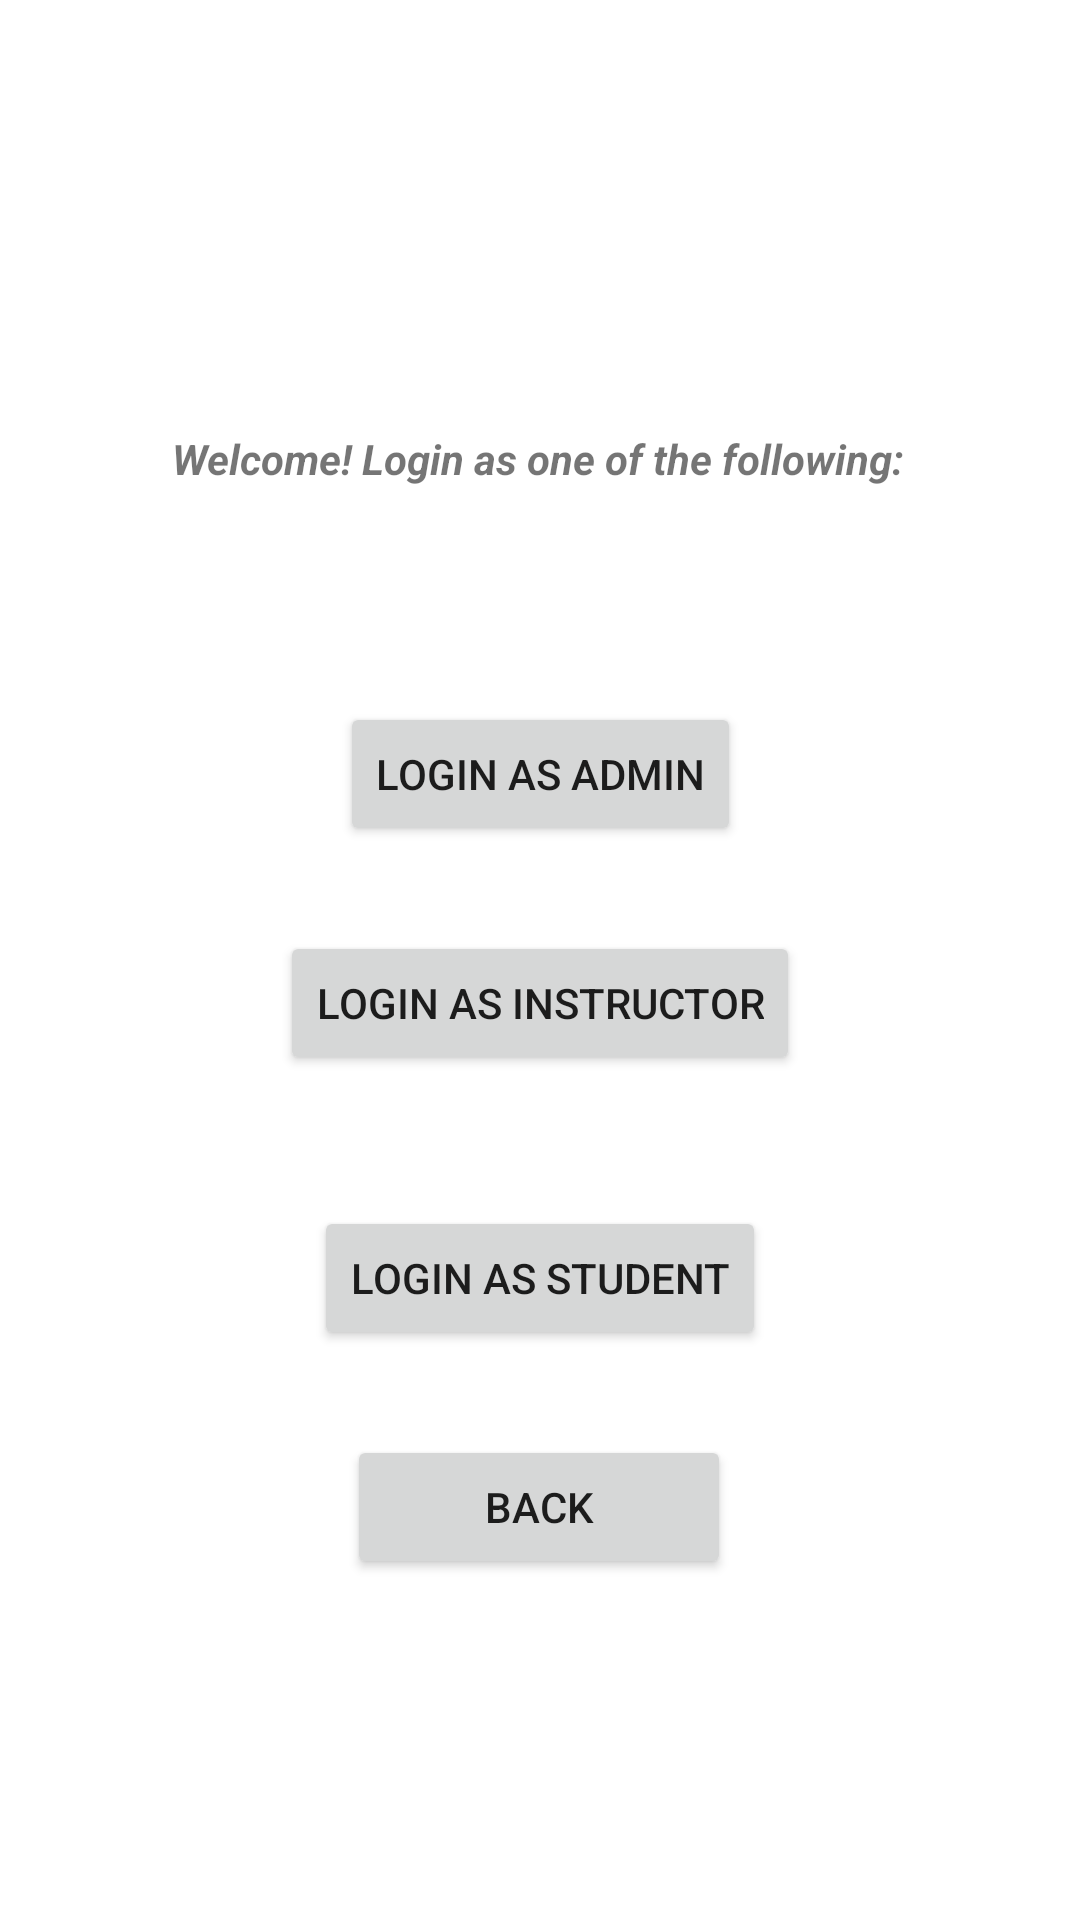

This screen was rendered from an Android layout file. Write that file and the resources it references.
<!-- AndroidManifest.xml: application theme Theme.Deliverables -->
<!-- res/layout/login.xml -->
<?xml version="1.0" encoding="utf-8"?>
<androidx.constraintlayout.widget.ConstraintLayout  xmlns:android="http://schemas.android.com/apk/res/android"
    xmlns:app="http://schemas.android.com/apk/res-auto"
    xmlns:tools="http://schemas.android.com/tools"
    android:layout_width="match_parent"
    android:layout_height="match_parent"
    tools:context=".Login">

    <TextView
        android:id="@+id/txt1"
        android:layout_width="wrap_content"
        android:layout_height="wrap_content"
        android:text="Welcome! Login as one of the following:"
        android:textStyle="italic|bold"
        app:layout_constraintBottom_toBottomOf="parent"
        app:layout_constraintEnd_toEndOf="parent"
        app:layout_constraintHorizontal_bias="0.496"
        app:layout_constraintStart_toStartOf="parent"
        app:layout_constraintTop_toTopOf="parent"
        app:layout_constraintVertical_bias="0.231" />

    <Button
        android:id="@+id/btn_login_admin"
        android:layout_width="wrap_content"
        android:layout_height="wrap_content"
        android:text="Login as Admin"
        app:layout_constraintBottom_toBottomOf="parent"
        app:layout_constraintEnd_toEndOf="parent"
        app:layout_constraintStart_toStartOf="parent"
        app:layout_constraintTop_toTopOf="parent"
        app:layout_constraintVertical_bias="0.395" />

    <Button
        android:id="@+id/btn_login_Instr"
        android:layout_width="wrap_content"
        android:layout_height="wrap_content"
        android:text="Login as Instructor"
        app:layout_constraintBottom_toBottomOf="parent"
        app:layout_constraintEnd_toEndOf="parent"
        app:layout_constraintStart_toStartOf="parent"
        app:layout_constraintTop_toTopOf="parent"
        app:layout_constraintVertical_bias="0.524" />

    <Button
        android:id="@+id/btn_login_student"
        android:layout_width="wrap_content"
        android:layout_height="wrap_content"
        android:text="login as student"
        app:layout_constraintBottom_toBottomOf="parent"
        app:layout_constraintEnd_toEndOf="parent"
        app:layout_constraintStart_toStartOf="parent"
        app:layout_constraintTop_toTopOf="parent"
        app:layout_constraintVertical_bias="0.679" />

    <Button
        android:id="@+id/btn_login_back"
        android:layout_width="128dp"
        android:layout_height="48dp"
        android:text="Back"
        app:layout_constraintBottom_toBottomOf="parent"
        app:layout_constraintEnd_toEndOf="parent"
        app:layout_constraintHorizontal_bias="0.498"
        app:layout_constraintStart_toStartOf="parent"
        app:layout_constraintTop_toTopOf="parent"
        app:layout_constraintVertical_bias="0.808" />

</androidx.constraintlayout.widget.ConstraintLayout >
<!-- resources referenced by this layout -->
<resources>
  <style name="Theme.Deliverables" parent="Theme.MaterialComponents.DayNight.DarkActionBar">
          
          <item name="colorPrimary">@color/purple_500</item>
          <item name="colorPrimaryVariant">@color/purple_700</item>
          <item name="colorOnPrimary">@color/white</item>
          
          <item name="colorSecondary">@color/teal_200</item>
          <item name="colorSecondaryVariant">@color/teal_700</item>
          <item name="colorOnSecondary">@color/black</item>
          
          <item name="android:statusBarColor">?attr/colorPrimaryVariant</item>
          
      </style>
  <!-- not gathered from this repository: default colours our renderer supplied (Android Studio template values) -->
  <color name="purple_500">#FF6200EE</color>
  <color name="purple_700">#FF3700B3</color>
  <color name="teal_200">#FF03DAC5</color>
  <color name="teal_700">#FF018786</color>
  <color name="black">#FF000000</color>
  <color name="white">#FFFFFFFF</color>
</resources>
